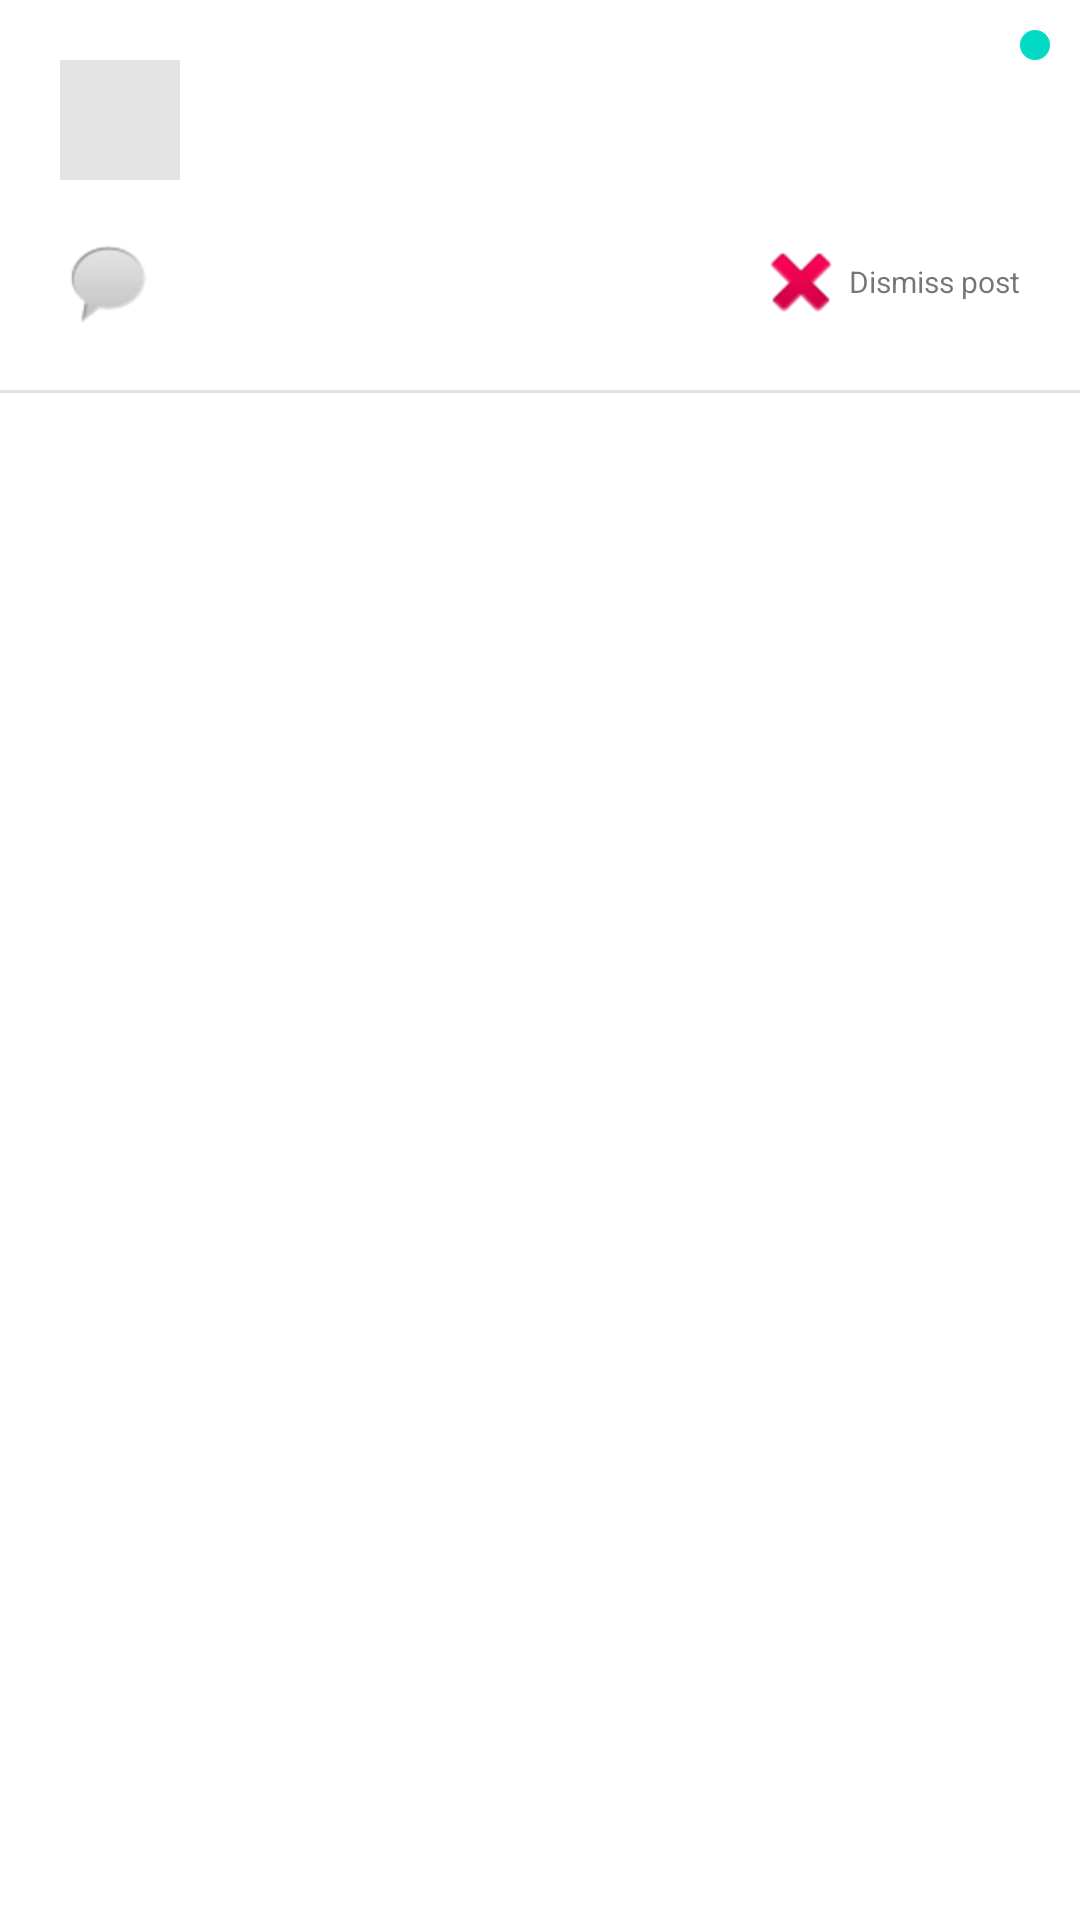

Here is an Android app screen rendered from its layout file. Give the layout XML and the strings, colors and styles it references.
<!-- AndroidManifest.xml: application theme AppTheme -->
<!-- res/layout/post_item.xml -->
<?xml version="1.0" encoding="utf-8"?>
<androidx.constraintlayout.widget.ConstraintLayout xmlns:android="http://schemas.android.com/apk/res/android"
    xmlns:app="http://schemas.android.com/apk/res-auto"
    xmlns:tools="http://schemas.android.com/tools"
    android:layout_width="match_parent"
    android:layout_height="wrap_content"

    android:background="@color/white">

    <androidx.constraintlayout.widget.ConstraintLayout
        android:id="@+id/postContainer"
        android:layout_width="match_parent"
        android:layout_height="wrap_content"
        app:layout_constraintEnd_toEndOf="parent"
        app:layout_constraintStart_toStartOf="parent"
        app:layout_constraintTop_toTopOf="parent">

        <ImageView
            android:id="@+id/thumbnailImageView"
            android:layout_width="@dimen/thumbnail_size"
            android:layout_height="@dimen/thumbnail_size"
            android:layout_marginStart="@dimen/standard_margin"
            android:layout_marginTop="@dimen/standard_margin"
            android:background="@color/imagePlaceHolderColor"
            android:contentDescription="@string/thumbnail"
            android:scaleType="centerCrop"
            app:layout_constraintStart_toStartOf="parent"
            app:layout_constraintTop_toTopOf="parent" />

        <TextView
            android:id="@+id/commentsNumberTextView"
            android:layout_width="wrap_content"
            android:layout_height="wrap_content"
            android:layout_marginTop="@dimen/standard_margin"
            android:drawableStart="@android:drawable/sym_action_chat"
            android:gravity="center"
            android:textSize="@dimen/smallTextSize"
            app:layout_constraintStart_toStartOf="@id/thumbnailImageView"
            app:layout_constraintTop_toBottomOf="@+id/authorTextView"
            tools:text="20 comments" />


        <TextView
            android:id="@+id/titleTextView"
            style="@style/postTextStyle"
            android:layout_marginEnd="@dimen/standard_margin"
            android:textColor="@color/black"
            app:layout_constraintEnd_toStartOf="@id/createdDateTextView"
            app:layout_constraintStart_toEndOf="@+id/thumbnailImageView"
            app:layout_constraintTop_toTopOf="@+id/thumbnailImageView"
            tools:text="This is the titled" />

        <TextView
            android:id="@+id/authorTextView"
            style="@style/postTextStyle"
            android:maxLines="1"
            android:textColor="@color/secondaryTextColor"
            app:layout_constraintEnd_toEndOf="parent"
            app:layout_constraintStart_toEndOf="@+id/thumbnailImageView"
            app:layout_constraintTop_toBottomOf="@+id/titleTextView"
            tools:text="This is the author" />

        <TextView
            android:id="@+id/createdDateTextView"
            android:layout_width="0dp"
            android:layout_height="wrap_content"
            android:layout_marginEnd="@dimen/standard_margin"
            android:textColor="@color/secondaryTextColor"
            android:textSize="@dimen/smallTextSize"
            app:layout_constraintBottom_toBottomOf="@+id/thumbnailImageView"
            app:layout_constraintEnd_toEndOf="parent"
            app:layout_constraintTop_toTopOf="@+id/thumbnailImageView"
            tools:text="This is the author" />

        <ImageView
            android:id="@+id/seenIndicatorImageView"
            android:layout_width="wrap_content"
            android:layout_height="wrap_content"
            android:layout_margin="@dimen/half_standard_margin"
            android:contentDescription="@string/seenIndicator"
            android:src="@drawable/seen_indicator"
            app:layout_constraintEnd_toEndOf="parent"
            app:layout_constraintTop_toTopOf="parent" />

        <TextView
            android:id="@+id/dismissPostTextView"
            android:layout_width="wrap_content"
            android:layout_height="wrap_content"
            android:layout_marginEnd="@dimen/standard_margin"
            android:background="?selectableItemBackground"
            android:drawableStart="@android:drawable/ic_delete"
            android:gravity="center"
            android:text="@string/dismiss_post"
            android:textSize="@dimen/smallTextSize"
            app:layout_constraintBaseline_toBaselineOf="@id/commentsNumberTextView"
            app:layout_constraintEnd_toEndOf="parent" />
    </androidx.constraintlayout.widget.ConstraintLayout>

    <View
        android:layout_width="0dp"
        android:layout_height="@dimen/separatorHeight"
        android:layout_marginTop="@dimen/standard_margin"
        android:background="@color/imagePlaceHolderColor"
        app:layout_constraintEnd_toEndOf="parent"
        app:layout_constraintStart_toStartOf="parent"
        app:layout_constraintTop_toBottomOf="@+id/postContainer" />

</androidx.constraintlayout.widget.ConstraintLayout>
<!-- resources referenced by this layout -->
<resources>
  <color name="black">#000</color>
  <color name="imagePlaceHolderColor">#e3e3e3</color>
  <color name="secondaryTextColor">#63605F</color>
  <color name="white">#fff</color>
  <dimen name="half_standard_margin">10dp</dimen>
  <dimen name="separatorHeight">1dp</dimen>
  <dimen name="smallTextSize">10sp</dimen>
  <dimen name="standard_margin">20dp</dimen>
  <dimen name="thumbnail_size">40dp</dimen>
  <!-- drawable seen_indicator (drawable) -->
  <?xml version="1.0" encoding="utf-8"?>
  <shape
      xmlns:android="http://schemas.android.com/apk/res/android"
      android:shape="oval">
  
      <solid
          android:color="@color/colorAccent"/>
  
      <size
          android:width="@dimen/seenIndicatorSize"
          android:height="@dimen/seenIndicatorSize"/>
  </shape>
  <string name="dismiss_post">Dismiss post</string>
  <string name="seenIndicator">Seen Indicator</string>
  <string name="thumbnail">Thumbnail</string>
  <style name="postTextStyle">
          <item name="android:layout_width">0dp</item>
          <item name="android:layout_height">wrap_content</item>
          <item name="android:layout_marginStart">@dimen/half_standard_margin</item>
          <item name="android:ellipsize">end</item>
      </style>
  <style name="AppTheme" parent="Theme.AppCompat.Light.DarkActionBar">
          
          <item name="colorPrimary">@color/colorPrimary</item>
          <item name="colorPrimaryDark">@color/colorPrimaryDark</item>
          <item name="colorAccent">@color/colorAccent</item>
      </style>
  <color name="colorAccent">#03DAC5</color>
  <dimen name="seenIndicatorSize">10dp</dimen>
  <color name="colorPrimary">#6200EE</color>
  <color name="colorPrimaryDark">#3700B3</color>
</resources>
